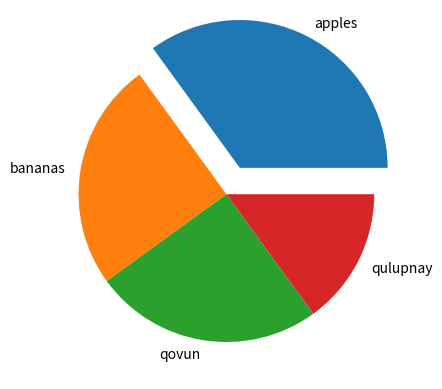

Source code (Python):
import matplotlib.pyplot as plt
import numpy as np

x = ([35,25,25,15])

mylabels = ["apples", "bananas", "qovun", "qulupnay"] #1 explode uses with labels
myexplode = [0.2 , 0, 0, 0]

plt.pie(x, labels = mylabels, explode = myexplode) #2
plt.show()


